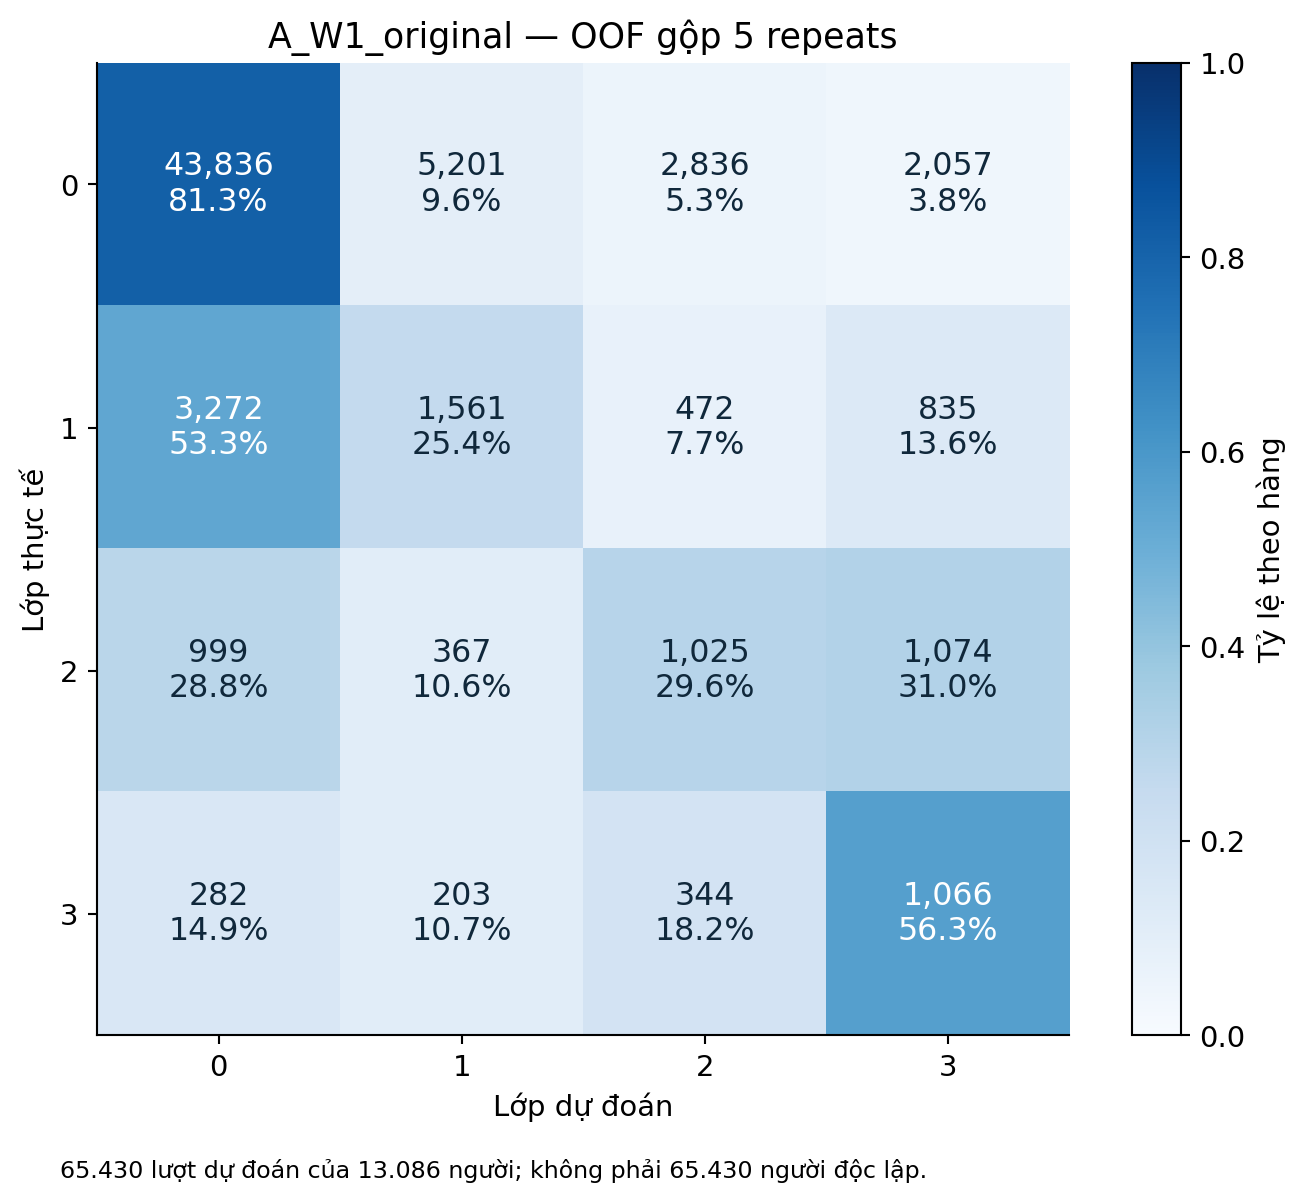

Data behind this chart, as committed beside it:
Nhãn thật, Pred 0, Pred 1, Pred 2, Pred 3
True 0, 43836, 5201, 2836, 2057
True 1, 3272, 1561, 472, 835
True 2, 999, 367, 1025, 1074
True 3, 282, 203, 344, 1066
